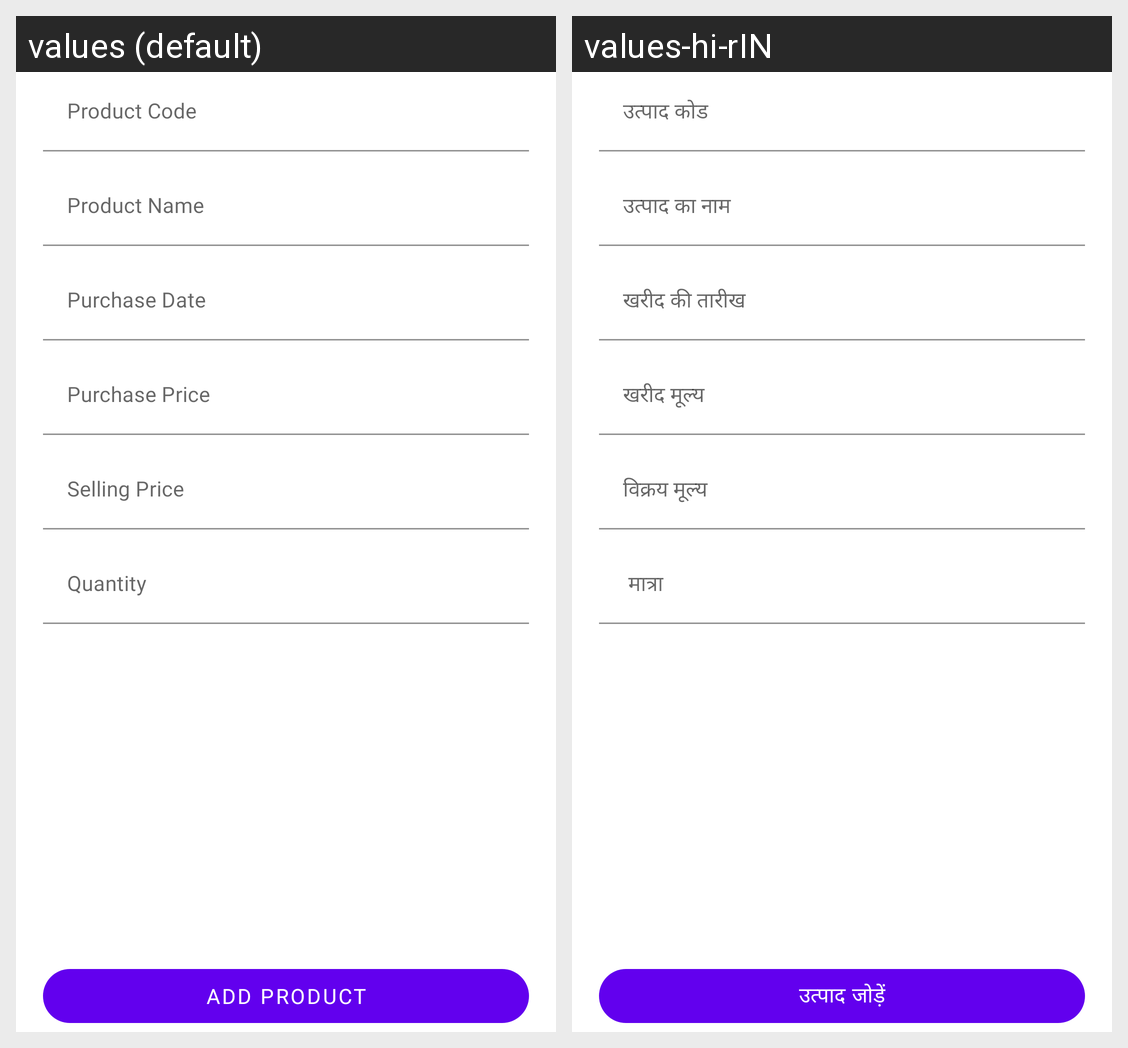

Locale-by-locale string values for the Android screen shown in this grid:
Android screen res/layout/fragment_addproduct.xml rendered under 2 locales, left to right: values (default), values-hi-rIN. Device: Nexus 5 (rendered at 1080×1920; each locale shown at half size, 540×960, under a caption strip naming it); theme AppTheme.
Strings drawn on this screen, with the default value and each locale's value (text and hints the layout hard-codes, and strings that could not be matched under every locale, appear in the picture but are not listed):

product_code
  values: Product Code
  values-hi-rIN: उत्पाद कोड

product_name
  values: Product Name
  values-hi-rIN: उत्पाद का नाम

purchase_date
  values: Purchase Date
  values-hi-rIN: खरीद की तारीख

purchase_price
  values: Purchase Price
  values-hi-rIN: खरीद मूल्य

selling_price
  values: Selling Price
  values-hi-rIN: विक्रय मूल्य

quantity
  values: Quantity
  values-hi-rIN:  मात्रा

add_product
  values: Add Product
  values-hi-rIN: उत्पाद जोड़ें
